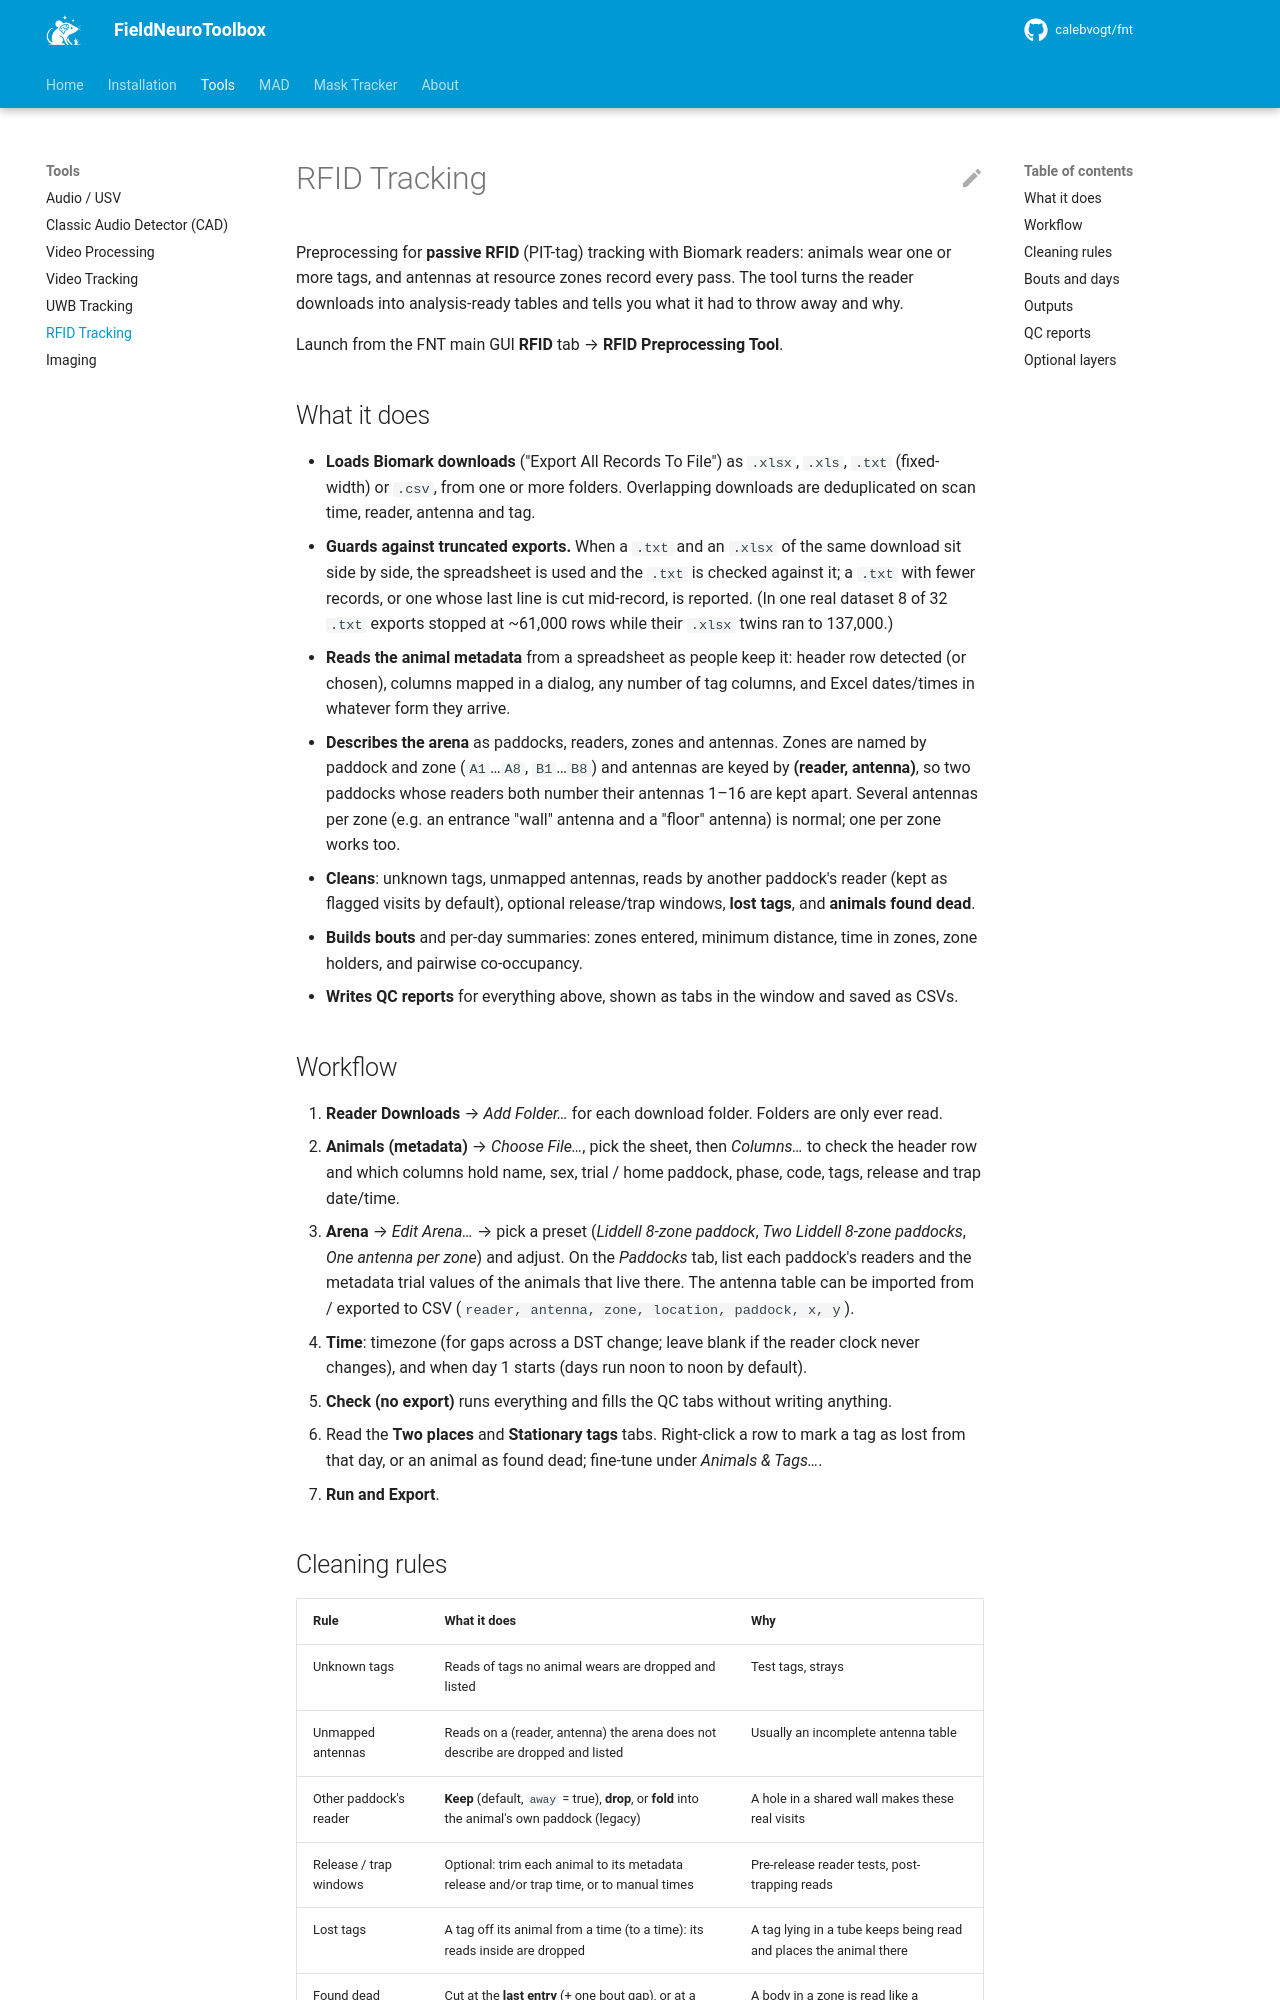

repository: calebvogt/fnt · page: tools/rfid/index.html · generator: mkdocs

# RFID Tracking

Preprocessing for **passive RFID** (PIT-tag) tracking with Biomark readers: animals wear one or more tags, and antennas at resource zones record every pass. The tool turns the reader downloads into analysis-ready tables and tells you what it had to throw away and why.

Launch from the FNT main GUI **RFID** tab → **RFID Preprocessing Tool**.

## What it does

- **Loads Biomark downloads** ("Export All Records To File") as `.xlsx`, `.xls`, `.txt` (fixed-width) or `.csv`, from one or more folders. Overlapping downloads are deduplicated on scan time, reader, antenna and tag.
- **Guards against truncated exports.** When a `.txt` and an `.xlsx` of the same download sit side by side, the spreadsheet is used and the `.txt` is checked against it; a `.txt` with fewer records, or one whose last line is cut mid-record, is reported. (In one real dataset 8 of 32 `.txt` exports stopped at ~61,000 rows while their `.xlsx` twins ran to 137,000.)
- **Reads the animal metadata** from a spreadsheet as people keep it: header row detected (or chosen), columns mapped in a dialog, any number of tag columns, and Excel dates/times in whatever form they arrive.
- **Describes the arena** as paddocks, readers, zones and antennas. Zones are named by paddock and zone (`A1`…`A8`, `B1`…`B8`) and antennas are keyed by **(reader, antenna)**, so two paddocks whose readers both number their antennas 1–16 are kept apart. Several antennas per zone (e.g. an entrance "wall" antenna and a "floor" antenna) is normal; one per zone works too.
- **Cleans**: unknown tags, unmapped antennas, reads by another paddock's reader (kept as flagged visits by default), optional release/trap windows, **lost tags**, and **animals found dead**.
- **Builds bouts** and per-day summaries: zones entered, minimum distance, time in zones, zone holders, and pairwise co-occupancy.
- **Writes QC reports** for everything above, shown as tabs in the window and saved as CSVs.

## Workflow

1. **Reader Downloads** → *Add Folder…* for each download folder. Folders are only ever read.
2. **Animals (metadata)** → *Choose File…*, pick the sheet, then *Columns…* to check the header row and which columns hold name, sex, trial / home paddock, phase, code, tags, release and trap date/time.
3. **Arena** → *Edit Arena…* → pick a preset (*Liddell 8-zone paddock*, *Two Liddell 8-zone paddocks*, *One antenna per zone*) and adjust. On the *Paddocks* tab, list each paddock's readers and the metadata trial values of the animals that live there. The antenna table can be imported from / exported to CSV (`reader, antenna, zone, location, paddock, x, y`).
4. **Time**: timezone (for gaps across a DST change; leave blank if the reader clock never changes), and when day 1 starts (days run noon to noon by default).
5. **Check (no export)** runs everything and fills the QC tabs without writing anything.
6. Read the **Two places** and **Stationary tags** tabs. Right-click a row to mark a tag as lost from that day, or an animal as found dead; fine-tune under *Animals & Tags…*.
7. **Run and Export**.
